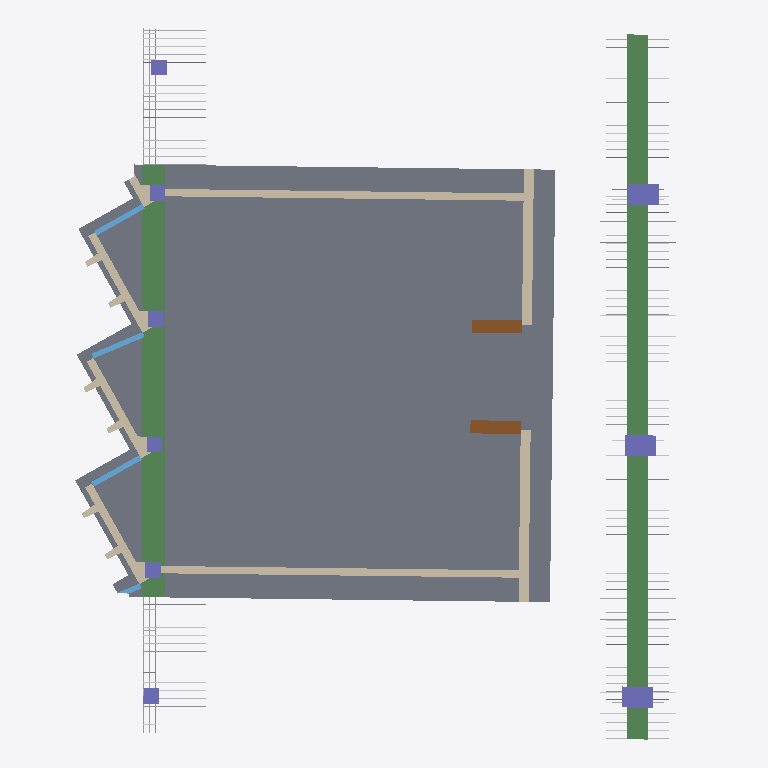
Plan cut of the same IFC building model at storey '110.037 VR-lokaal (peil +4.50 in het gebouw)' (level 0.00 m, cut at 1.40 m), seen from above with north up, elements coloured by IFC class: 9 columns (violet), 8 walls (beige), 6 other elements (light grey), 4 windows (light blue), 2 beams (green), 2 doors (brown), 1 slab (grey). Cut surfaces are drawn darker.
Extent 11.8 m × 13.6 m × 8.7 m (x, y, z). Storeys (1): 110.037 VR-lokaal (peil +4.50 in het gebouw) at 0.00 m. Elements (78): 36 IfcReinforcingBar, 14 IfcColumn, 12 IfcWall, 8 IfcBeam, 4 IfcWindow, 2 IfcDoor, 2 IfcSlab.

HEADER;
FILE_DESCRIPTION(('ViewDefinition [CoordinationView]'),'2;1');
FILE_NAME('','2026-11-15T17:51:00',(''),(''),'IfcOpenShell 0.9.0post1+b5e509b','IfcOpenShell 0.9.0post1+b5e509b','');
FILE_SCHEMA(('IFC4'));
ENDSEC;
DATA;
#1=IFCPROJECT('1f96VLeHnDHBdxUwHy12pd',$,'110.037 VR-lokaal – Labo Magnel',$,$,$,$,(#10),#5);
#12=IFCSITE('2EmvFkNuD43x12IfbCGuZS',$,'Technologiepark Zwijnaarde 904',$,$,$,$,$,$,$,$,$,$,$);
#13=IFCBUILDING('1lS$GDFyzEVuh1kKUo0coS',$,'Labo Magnel (60.04)',$,$,$,$,$,$,$,$,$);
#14=IFCBUILDINGSTOREY('2X2lA1J6HAVwbXOr5Buhoh',$,'110.037 VR-lokaal (peil +4.50 in het gebouw)',$,$,$,$,$,$,0.0);
#435=IFCSLAB('31NgATqQD3xP9B12mDET8V',$,'Prefab vloerelementen 1,80 m (Blok C vleugel, OB16: 500 kg/m², overspanning 6,45 m) peil +4.50 (beton, 450 mm)',$,$,#467,#459,$,$);
#1002=IFCBEAM('1pH9m2ceL1Peswb2zAdcD7',$,'Balk B.6 40/65 op de binnenkolommen (de prefab vloerelementen rusten hierop)','Blok C; ligging = kolomlijn 40/60 (OB16, OB75), wapening = OB73 — draagstructuur net buiten het lokaal, meegeleverd omdat ze de vloer van het lokaal draagt',$,#1022,#1014,$,$);
#514=IFCBEAM('0Z7irWrEr7ABua4MlbT9mW',$,'Gevelbalk B.5 30/60 met tand (de prefab vloerelementen rusten op de tand)','Blok C; ligging = lijn van de gevelkolommen 30/30 (OB75), wapening = OB73 snede 7-7. Werkelijke doorsnede: L-vorm, stam 30/60 cm met een tand van 15 cm breed en 20 cm hoog; in dit model als rechthoek ',$,#534,#526,$,$);
#230=IFCWALL('2Zpb3oZ6rEgvSnteOZBP2y',$,'Wand metselwerk ~14 cm','Blok C',$,#250,#242,$,$);
#209=IFCWALL('08WZkg7sHFmRNLMajEDBD1',$,'Wand metselwerk ~14 cm','Blok C',$,#229,#221,$,$);
#5511=IFCREINFORCINGBAR('0RI2cEscn7ogcjINMtzxct',$,'Dwarswapening oplegging prefab vloer (10 Ø12 × 1,20 alle 15 cm per module)','Blok C; OB78 (1971)',$,#5521,#5513,$,$,0.012,0.00011309733552923255,1.2,.MAIN.,.TEXTURED.);
#272=IFCWALL('3B81c8KFL87OTxXIwjwZju',$,'Wand metselwerk ~19 cm','Blok C',$,#292,#284,$,$);
#251=IFCWALL('0dxC0sMoDAyQICyxqwiXwk',$,'Wand metselwerk ~19 cm','Blok C',$,#271,#263,$,$);
#7596=IFCREINFORCINGBAR('2RbEQDx4X2IeyjTvpXGgYT',$,'Haarspelden over de gevelbalk B.5 (Ø12 à 15 cm × 2,00 m)','Blok C; OB73 (1971)',$,#7606,#7598,$,$,0.012,0.00011309733552923255,2.0,.MAIN.,.TEXTURED.);
#120=IFCWALL('1MM$hLdPTAgBqXx94$_zDC',$,'Wand metselwerk ~56 cm','Blok C',$,#151,#143,$,$);
#88=IFCWALL('1jphQMi9PDKRbkXxNJ$tyk',$,'Wand metselwerk ~56 cm','Blok C',$,#119,#111,$,$);
#152=IFCWALL('1mQBpBbRj5EwcOu313BYYf',$,'Wand metselwerk ~56 cm','Blok C',$,#183,#175,$,$);
#5664=IFCREINFORCINGBAR('0ZqkGNU558o8hy$$0s$9nQ',$,'Bovenwapening gevelbalk B.5 (3 Ø16 doorlopend)','Blok C; OB73 (1971)',$,#5674,#5666,$,$,0.016,0.00020106192982974675,26.4,.MAIN.,.TEXTURED.);
#535=IFCDOOR('3JF_T4wtfF1QgGW8_gKNq5',$,'Deur 96 cm',$,$,#555,#547,$,$,$,$,$,$);
#792=IFCCOLUMN('0xaHQUuSXCThLvbywpfDD1',$,'Kolom beton 40x60','draagstructuur net buiten het lokaal, meegeleverd omdat ze de vloer van het lokaal draagt',$,#812,#804,$,$);
#558=IFCDOOR('0tlwqe4N50V948E7vwtOua',$,'Deur 96 cm',$,$,#578,#570,$,$,$,$,$,$);
#813=IFCCOLUMN('3LX3o02jTE8xDeFqRzAInf',$,'Kolom beton 40x60','draagstructuur net buiten het lokaal, meegeleverd omdat ze de vloer van het lokaal draagt',$,#833,#825,$,$);
#834=IFCCOLUMN('0dtCthCvr6qPT1SR81NmJM',$,'Kolom beton 40x60','draagstructuur net buiten het lokaal, meegeleverd omdat ze de vloer van het lokaal draagt',$,#854,#846,$,$);
#5590=IFCREINFORCINGBAR('30OS5A9In9KeE7WELOokiS',$,'Dwarswapening oplegging prefab vloer (2 Ø10 × 1,45 per module)','Blok C; OB78 (1971)',$,#5600,#5592,$,$,0.01,7.853982E-05,1.45,.MAIN.,.TEXTURED.);
#184=IFCWALL('3Ld9pjck157fbvsFJuKb_z',$,'Wand metselwerk ~56 cm','Blok C',$,#208,#200,$,$);
#624=IFCWINDOW('1bOhmPIfLE09JT2BAyo50h',$,'Raam 106×315 cm','Blok C',$,#644,#636,$,3.15,1.0624634772989254,$,$,$);
#603=IFCWINDOW('2zP$VPxLL9Oh5qmDFSJUJI',$,'Raam 105×315 cm','Blok C',$,#623,#615,$,3.15,1.0511395708862998,$,$,$);
#645=IFCWINDOW('0YOEHluVHEh9A$iEEXppS8',$,'Raam 105×315 cm','Blok C',$,#665,#657,$,3.15,1.051139570886398,$,$,$);
#393=IFCCOLUMN('1qg9ImQfj2GfT_FHFSClyh',$,'Kolom beton 30x30',$,$,#413,#405,$,$);
#414=IFCCOLUMN('01I99rLEXAXPi8N21$w88o',$,'Kolom beton 30x30',$,$,#434,#426,$,$);
#855=IFCCOLUMN('1hVS7aVqjB5uGpvcJMzTJi',$,'Kolom beton 30x30','draagstructuur net buiten het lokaal, meegeleverd omdat ze de vloer van het lokaal draagt',$,#875,#867,$,$);
#351=IFCCOLUMN('2faIqdIc92J8xHNIFHsKfH',$,'Kolom beton 30x30',$,$,#371,#363,$,$);
#771=IFCCOLUMN('3v9kKe$_51hv5niMU94bqa',$,'Kolom beton 30x30','draagstructuur net buiten het lokaal, meegeleverd omdat ze de vloer van het lokaal draagt',$,#791,#783,$,$);
#372=IFCCOLUMN('354mirITz84OSuQ8ZW0D5$',$,'Kolom beton 30x30',$,$,#392,#384,$,$);
#6855=IFCREINFORCINGBAR('1PTJ5r0uP5mhXuVRicJfXP',$,'Beugels gevelbalk B.5 (Ø10 × 1,87 m)','Blok C; OB73 (1971)',$,#6865,#6857,$,$,0.01,7.853982E-05,1.87,.LIGATURE.,.TEXTURED.);
#579=IFCWINDOW('1ONeyV1vbFaPfKzRLK5wzY',$,'Raam 106×315 cm','Blok C',$,#600,#592,$,3.15,1.0624634772982053,$,$,$);
#5633=IFCREINFORCINGBAR('1y7sl_kt938waJJBcTZYmv',$,'Dwarswapening oplegging prefab vloer ter plaatse van de kolom (2 Ø12 × 1,00)','Blok C; OB78 (1971)',$,#5643,#5635,$,$,0.012,0.00011309733552923255,1.0,.MAIN.,.TEXTURED.);
ENDSEC;
